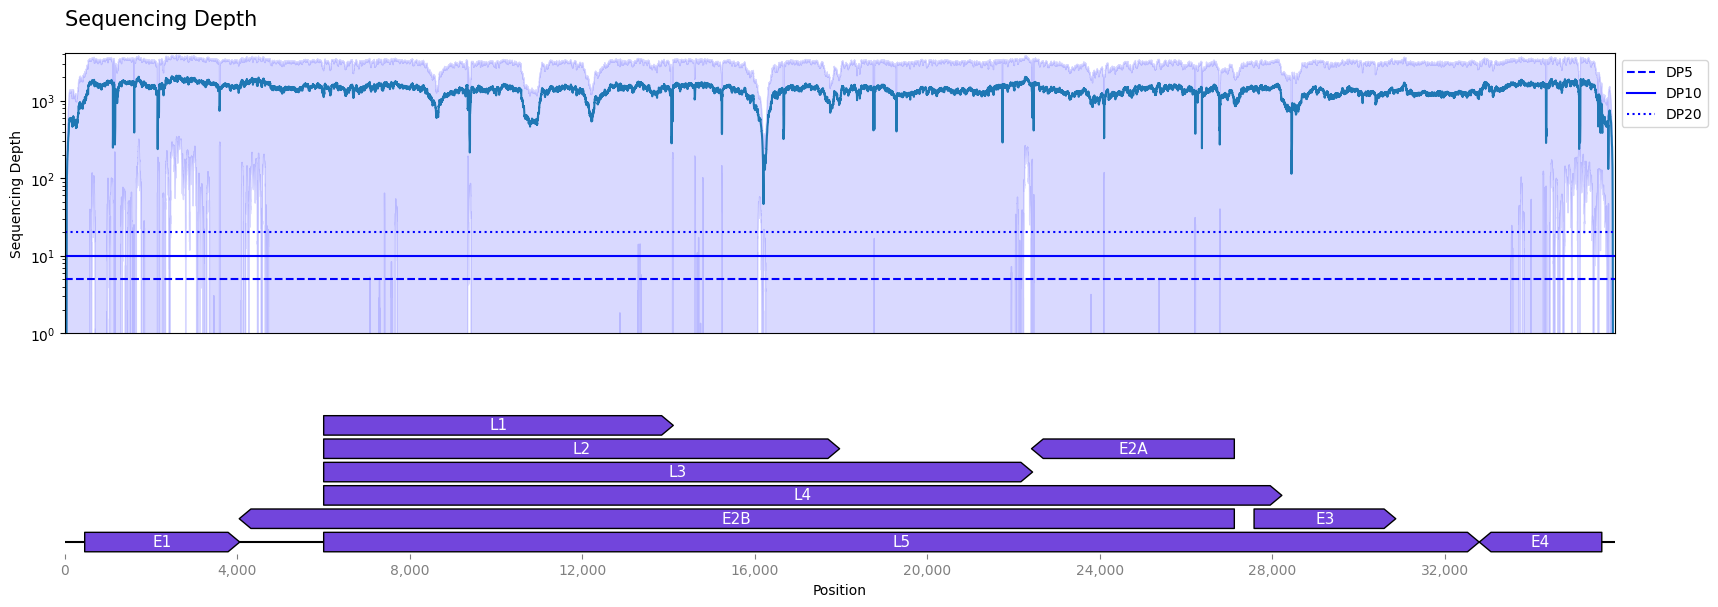

The file beside this chart, header and first rows:
idx, mean, ci_lower, ci_upper
1, 0.0, 0.0, 0.0
2, 0.0, 0.0, 0.0
3, 0.0, 0.0, 0.0
4, 0.0, 0.0, 0.0
5, 0.0, 0.0, 0.0
6, 0.0, 0.0, 0.0
7, 0.0, 0.0, 0.0
8, 0.0, 0.0, 0.0
9, 0.0, 0.0, 0.0
10, 0.0, 0.0, 0.0
11, 0.0, 0.0, 0.0
12, 0.0, 0.0, 0.0
13, 0.0, 0.0, 0.0
14, 0.0, 0.0, 0.0
15, 0.0, 0.0, 0.0
16, 0.0, 0.0, 0.0
17, 0.0, 0.0, 0.0
18, 0.0, 0.0, 0.0
19, 0.0, 0.0, 0.0
20, 0.0, 0.0, 0.0
21, 0.0, 0.0, 0.0
22, 0.0, 0.0, 0.0
23, 0.0, 0.0, 0.0
24, 0.0, 0.0, 0.0
25, 0.0, 0.0, 0.0
26, 0.0, 0.0, 0.0
27, 0.0, 0.0, 0.0
28, 0.0, 0.0, 0.0
29, 0.0, 0.0, 0.0
30, 0.0, 0.0, 0.0
31, 0.0, 0.0, 0.0
32, 0.0, 0.0, 0.0
33, 0.0, 0.0, 0.0
34, 0.0, 0.0, 0.0
35, 0.0, 0.0, 0.0
36, 0.0, 0.0, 0.0
37, 0.0, 0.0, 0.0
38, 0.0, 0.0, 0.0
39, 0.0, 0.0, 0.0
40, 0.125, -0.12, 0.37
41, 0.125, -0.12, 0.37
42, 0.125, -0.12, 0.37
43, 0.375, -0.1406, 0.8906
44, 1.25, -0.1235, 2.623
45, 2.625, -0.645, 5.895
46, 23.62, -6.148, 53.4
47, 25.88, -6.438, 58.19
48, 29.5, -8.247, 67.25
49, 53.88, -17.56, 125.3
50, 59.75, -21.37, 140.9
51, 89.38, -29.08, 207.8
52, 97.88, -31.76, 227.5
53, 111.4, -36.18, 258.9
54, 112.8, -37.18, 262.7
55, 112.8, -37.18, 262.7
56, 115.2, -38.76, 269.3
57, 125.6, -42.47, 293.7
58, 135.2, -44.9, 315.4
59, 161.2, -51.31, 373.8
60, 162.1, -51.62, 375.9
... 35,869 more rows
